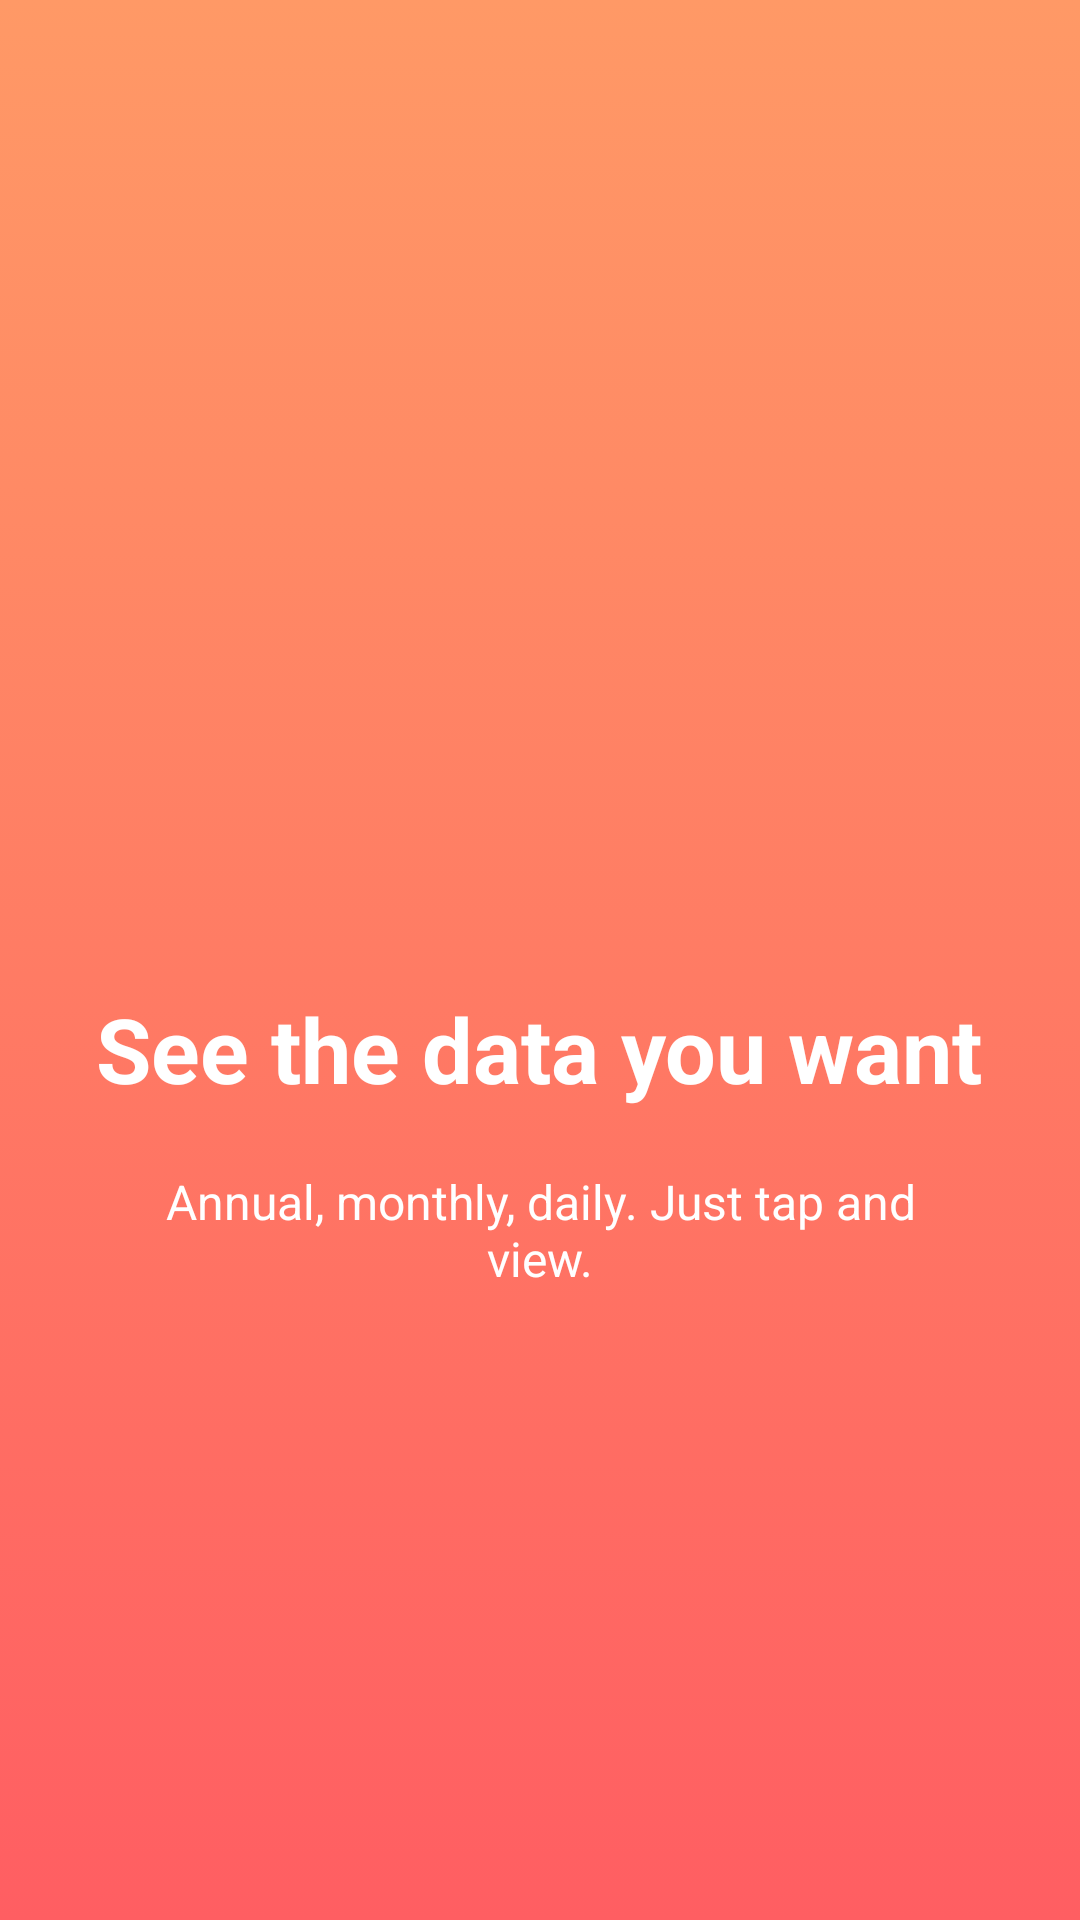

Produce the Android XML layout that renders to this screen, including the resource entries it uses.
<!-- AndroidManifest.xml: application theme AppTheme1 -->
<!-- res/layout/welcome_side2.xml -->
<?xml version="1.0" encoding="utf-8"?>
<RelativeLayout xmlns:android="http://schemas.android.com/apk/res/android"
                android:layout_width="match_parent"
                android:layout_height="match_parent"
                android:background="@drawable/gradientbg_cherryred">

    <LinearLayout
        android:layout_width="wrap_content"
        android:layout_height="wrap_content"
        android:layout_centerInParent="true"
        android:gravity="center_horizontal"
        android:orientation="vertical">

        <ImageView
            android:layout_width="@dimen/img_width_height"
            android:layout_height="@dimen/img_width_height"
            android:src="@drawable/ic_date_range_black_24dp"
            android:tint="@color/white"/>

        <TextView
            android:layout_width="wrap_content"
            android:layout_height="wrap_content"
            android:text="@string/slide_2_title"
            android:textColor="@android:color/white"
            android:textSize="@dimen/slide_title"
            android:textStyle="bold" />

        <TextView
            android:layout_width="wrap_content"
            android:layout_height="wrap_content"
            android:layout_marginTop="20dp"
            android:paddingLeft="@dimen/desc_padding"
            android:paddingRight="@dimen/desc_padding"
            android:text="@string/slide_2_desc"
            android:textAlignment="center"
            android:textColor="@android:color/white"
            android:textSize="@dimen/slide_desc" />

    </LinearLayout>


</RelativeLayout>
<!-- resources referenced by this layout -->
<resources>
  <color name="white">#fff</color>
  <dimen name="desc_padding">40dp</dimen>
  <dimen name="img_width_height">120dp</dimen>
  <dimen name="slide_desc">16dp</dimen>
  <dimen name="slide_title">30dp</dimen>
  <!-- drawable gradientbg_cherryred (drawable) -->
  <?xml version="1.0" encoding="utf-8"?>
  <selector xmlns:android="http://schemas.android.com/apk/res/android">
      <item>
          <shape>
              <gradient
                  android:angle="90"
                  android:startColor="#ff5e62"
                  android:endColor="#ff9966"
                  android:type="linear" />
          </shape>
      </item>
  </selector>
  <string name="slide_2_desc">Annual, monthly, daily. Just tap and view.</string>
  <string name="slide_2_title">See the data you want</string>
  <style name="AppTheme1" parent="Theme.AppCompat.Light.DarkActionBar">
          
          <item name="colorPrimary">@color/colorPrimary</item>
          <item name="colorPrimaryDark">@color/colorPrimaryDark</item>
          <item name="colorAccent">@color/colorAccent</item>
          <item name="android:windowBackground">@color/white</item>
          <item name="android:windowContentTransitions">true</item>
          <item name="android:windowExitTransition">@transition/explode</item>
          <item name="android:textViewStyle">@style/RobotoTextViewStyle</item>
          <item name="buttonStyle">@style/RobotoButtonStyle</item>
          <item name="editTextStyle">@style/RobotoETStyle</item>
  
      </style>
  <color name="colorPrimary">#f44336</color>
  <color name="colorPrimaryDark">#b71c1c</color>
  <color name="colorAccent">#ffc107</color>
  <style name="RobotoTextViewStyle" parent="android:Widget.TextView">
          <item name="android:fontFamily">sans-serif-light</item>
      </style>
  <style name="RobotoButtonStyle" parent="android:Widget.Holo.Button">
          <item name="android:fontFamily">sans-serif-light</item>
      </style>
  <style name="RobotoETStyle" parent="android:Widget.EditText">
          <item name="android:fontFamily">sans-serif-light</item>
      </style>
</resources>
